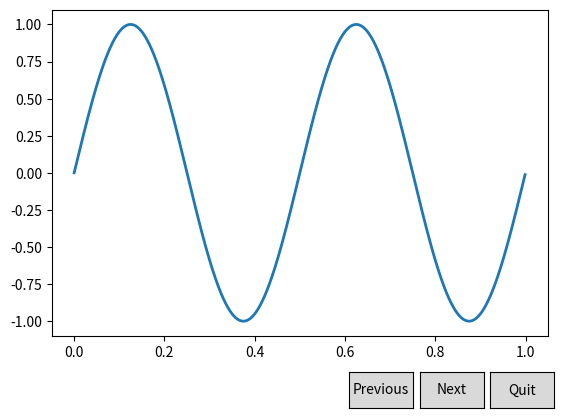

The matplotlib source for this figure:
"""
=======
Buttons
=======

Constructing a simple button GUI to modify a sine wave.

The ``next`` and ``previous`` button widget helps visualize the wave with
new frequencies.
"""

import numpy as np
import matplotlib.pyplot as plt
from matplotlib.widgets import Button

freqs = np.arange(2, 20, 3)
print(freqs)

fig, ax = plt.subplots()
plt.subplots_adjust(bottom=0.2)
t = np.arange(0.0, 1.0, 0.001)
s = np.sin(2*np.pi*freqs[0]*t)
l, = plt.plot(t, s, lw=2)


def quit(event):
    exit(0)


class Index:
    ind = 0

    def next(self, event):
        self.ind += 1
        i = self.ind % len(freqs)
        ydata = np.sin(2*np.pi*freqs[i]*t)
        l.set_ydata(ydata)
        plt.draw()

    def prev(self, event):
        self.ind -= 1
        i = self.ind % len(freqs)
        ydata = np.sin(2*np.pi*freqs[i]*t)
        l.set_ydata(ydata)
        plt.draw()


callback = Index()
axprev = plt.axes([0.59, 0.05, 0.1, 0.075])
axnext = plt.axes([0.7, 0.05, 0.1, 0.075])
axquit = plt.axes([0.81, 0.05, 0.1, 0.075])
bprev = Button(axprev, 'Previous')
bprev.on_clicked(callback.prev)
bnext = Button(axnext, 'Next')
bnext.on_clicked(callback.next)
bquit = Button(axquit, 'Quit')
bquit.on_clicked(quit)

plt.show()

#############################################################################
#
# .. admonition:: References
#
#    The use of the following functions, methods, classes and modules is shown
#    in this example:
#
#    - `matplotlib.widgets.Button`
